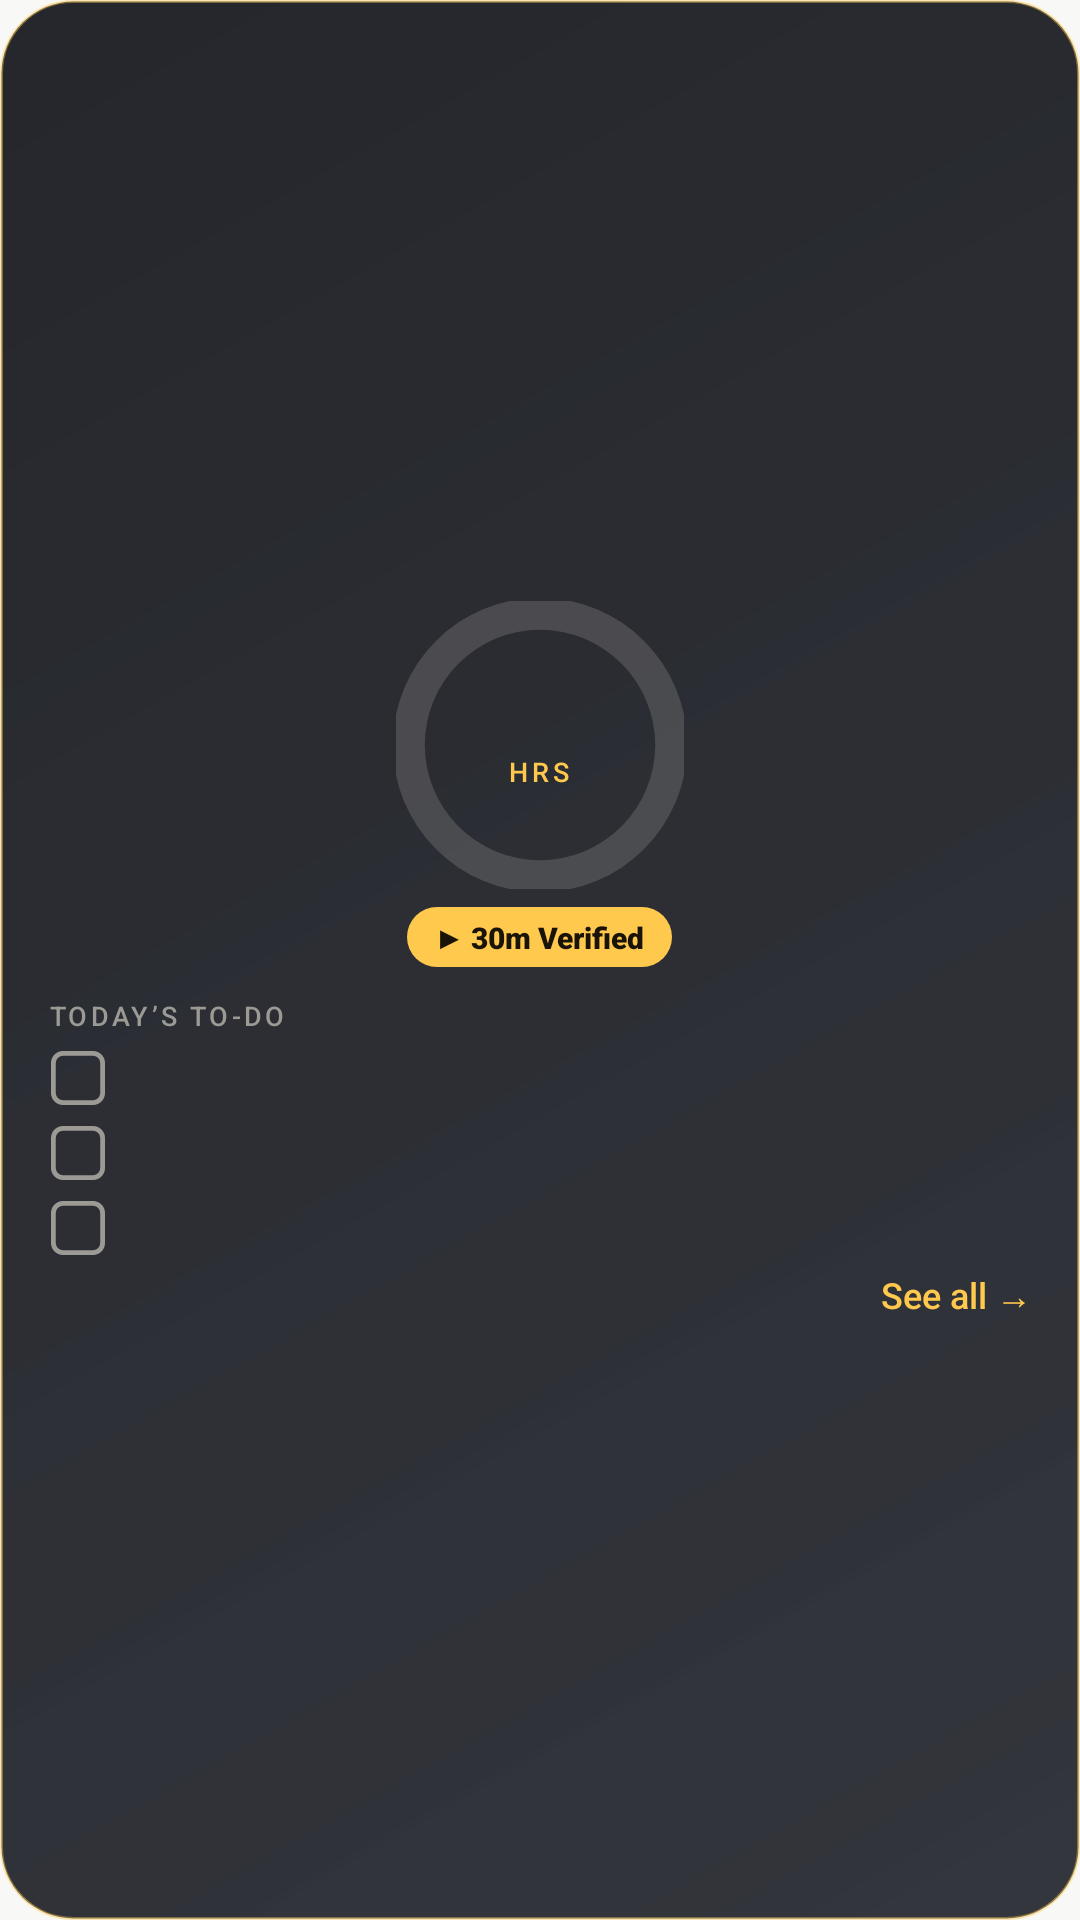

Write the Android layout XML for this screen, with the resource values it uses.
<!-- AndroidManifest.xml: application theme AppTheme -->
<!-- res/layout/study_widget_stacked.xml -->
<?xml version="1.0" encoding="utf-8"?>
<LinearLayout xmlns:android="http://schemas.android.com/apk/res/android" android:id="@+id/widget_root" android:layout_width="match_parent" android:layout_height="match_parent" android:gravity="center_vertical" android:background="@drawable/study_widget_background" android:orientation="vertical">
    <LinearLayout android:layout_width="match_parent" android:layout_height="wrap_content" android:orientation="vertical" android:gravity="center_horizontal" android:layout_marginBottom="10dp">
        <FrameLayout android:layout_width="96dp" android:layout_height="96dp" android:layout_gravity="center_horizontal">
            <ProgressBar android:id="@+id/widget_ring" style="?android:attr/progressBarStyleHorizontal"
                android:layout_width="match_parent" android:layout_height="match_parent"
                android:progressDrawable="@drawable/widget_ring" android:max="1000" android:progress="0" android:indeterminate="false" />
            <LinearLayout android:layout_width="wrap_content" android:layout_height="wrap_content" android:layout_gravity="center" android:orientation="vertical" android:gravity="center">
                <Chronometer android:id="@+id/widget_timer" android:layout_width="64dp" android:gravity="center" android:fontFeatureSettings="tnum" android:letterSpacing="-0.02" android:layout_height="wrap_content" android:fontFamily="sans-serif-black" android:textSize="16sp" android:includeFontPadding="false" android:maxLines="1" android:textColor="@color/widget_text" android:visibility="gone" />
                <TextView android:id="@+id/widget_hours" android:layout_width="wrap_content" android:layout_height="wrap_content" android:fontFamily="sans-serif-black" android:textSize="24sp" android:includeFontPadding="false" android:maxLines="1" android:textColor="@color/widget_text" />
                <TextView android:id="@+id/widget_hours_label" android:layout_width="wrap_content" android:layout_height="wrap_content" android:text="HRS" android:layout_marginTop="3dp" android:letterSpacing="0.15" android:fontFamily="sans-serif-medium" android:textSize="9sp" android:textColor="@color/widget_yellow" />
                <TextView android:id="@+id/widget_hours_goal" android:layout_width="wrap_content" android:layout_height="wrap_content" android:fontFamily="sans-serif" android:textSize="10sp" android:maxLines="1" android:textColor="@color/widget_muted" />
            </LinearLayout>
        </FrameLayout>
        <TextView android:id="@+id/widget_streak" android:layout_width="wrap_content" android:layout_height="wrap_content" android:layout_gravity="center_horizontal" android:layout_marginTop="8dp" android:paddingStart="10dp" android:paddingEnd="10dp" android:paddingTop="3dp" android:paddingBottom="3dp" android:background="@drawable/widget_pill_outline" android:fontFamily="sans-serif-medium" android:textSize="10sp" android:maxLines="1" android:textColor="@color/widget_yellow" android:visibility="gone" />
        <TextView android:id="@+id/widget_quick" android:layout_width="wrap_content" android:layout_height="wrap_content" android:layout_gravity="center_horizontal" android:layout_marginTop="6dp" android:background="@drawable/widget_pill_amber" android:text="▶ 30m Verified" android:fontFamily="sans-serif-black" android:textSize="10sp" android:maxLines="1" android:textColor="@color/widget_on_amber" android:contentDescription="Start a 30 minute Verified session" />
    </LinearLayout>
    <LinearLayout android:layout_width="match_parent" android:layout_height="wrap_content" android:orientation="vertical">
        <LinearLayout android:layout_width="match_parent" android:layout_height="wrap_content" android:orientation="horizontal" android:gravity="center_vertical" android:layout_marginBottom="2dp">
            <TextView android:layout_width="0dp" android:layout_weight="1" android:layout_height="wrap_content" android:text="TODAY’S TO-DO" android:letterSpacing="0.12" android:fontFamily="sans-serif-medium" android:textSize="9sp" android:maxLines="1" android:ellipsize="end" android:textColor="@color/widget_muted" />
            <TextView android:id="@+id/widget_done" android:layout_width="wrap_content" android:layout_height="wrap_content" android:background="@drawable/widget_pill_amber" android:fontFamily="sans-serif-black" android:textSize="9sp" android:letterSpacing="0.06" android:textColor="@color/widget_on_amber" android:visibility="gone" />
        </LinearLayout>
        <LinearLayout android:id="@+id/widget_row_0" android:layout_width="match_parent" android:layout_height="25dp" android:orientation="horizontal" android:gravity="center_vertical">
            <ImageView android:id="@+id/widget_check_0" android:layout_width="28dp" android:layout_height="match_parent" android:paddingEnd="8dp" android:paddingTop="2dp" android:paddingBottom="2dp" android:scaleType="fitCenter" android:src="@drawable/widget_check_off" android:contentDescription="Toggle task" />
            <TextView android:id="@+id/widget_task_0" android:layout_width="0dp" android:layout_weight="1" android:layout_height="wrap_content" android:fontFamily="sans-serif-medium" android:textSize="12.5sp" android:maxLines="1" android:ellipsize="end" android:textColor="@color/widget_text" />
        </LinearLayout>
        <LinearLayout android:id="@+id/widget_row_1" android:layout_width="match_parent" android:layout_height="25dp" android:orientation="horizontal" android:gravity="center_vertical">
            <ImageView android:id="@+id/widget_check_1" android:layout_width="28dp" android:layout_height="match_parent" android:paddingEnd="8dp" android:paddingTop="2dp" android:paddingBottom="2dp" android:scaleType="fitCenter" android:src="@drawable/widget_check_off" android:contentDescription="Toggle task" />
            <TextView android:id="@+id/widget_task_1" android:layout_width="0dp" android:layout_weight="1" android:layout_height="wrap_content" android:fontFamily="sans-serif-medium" android:textSize="12.5sp" android:maxLines="1" android:ellipsize="end" android:textColor="@color/widget_text" />
        </LinearLayout>
        <LinearLayout android:id="@+id/widget_row_2" android:layout_width="match_parent" android:layout_height="25dp" android:orientation="horizontal" android:gravity="center_vertical">
            <ImageView android:id="@+id/widget_check_2" android:layout_width="28dp" android:layout_height="match_parent" android:paddingEnd="8dp" android:paddingTop="2dp" android:paddingBottom="2dp" android:scaleType="fitCenter" android:src="@drawable/widget_check_off" android:contentDescription="Toggle task" />
            <TextView android:id="@+id/widget_task_2" android:layout_width="0dp" android:layout_weight="1" android:layout_height="wrap_content" android:fontFamily="sans-serif-medium" android:textSize="12.5sp" android:maxLines="1" android:ellipsize="end" android:textColor="@color/widget_text" />
        </LinearLayout>
        <TextView android:id="@+id/widget_more" android:layout_width="match_parent" android:layout_height="20dp" android:gravity="end|center_vertical" android:textAlignment="viewEnd" android:text="See all →" android:fontFamily="sans-serif-medium" android:textSize="12sp" android:textColor="@color/widget_yellow" />
    </LinearLayout>
</LinearLayout>
<!-- resources referenced by this layout -->
<resources>
  <color name="widget_muted">#9C9A94</color>
  <color name="widget_on_amber">#1A1408</color>
  <color name="widget_text">#FAF8F2</color>
  <color name="widget_yellow">#FFC94D</color>
  <!-- drawable study_widget_background (drawable) -->
  <?xml version="1.0" encoding="utf-8"?>
  <shape xmlns:android="http://schemas.android.com/apk/res/android" android:shape="rectangle">
      <gradient android:angle="315" android:startColor="@color/widget_glass" android:endColor="@color/widget_glass_end" />
      <corners android:radius="24dp" />
      <stroke android:width="1dp" android:color="@color/widget_border" />
      <padding android:left="16dp" android:top="10dp" android:right="16dp" android:bottom="8dp" />
  </shape>
  <!-- drawable widget_check_off (drawable) -->
  <vector xmlns:android="http://schemas.android.com/apk/res/android" android:width="20dp" android:height="20dp" android:viewportWidth="20" android:viewportHeight="20">
      <path android:strokeColor="@color/widget_muted" android:strokeWidth="1.6" android:pathData="M5,1.8h10a3.2,3.2 0,0 1,3.2,3.2v10a3.2,3.2 0,0 1,-3.2,3.2h-10a3.2,3.2 0,0 1,-3.2,-3.2v-10a3.2,3.2 0,0 1,3.2,-3.2z" />
  </vector>
  <!-- drawable widget_pill_amber (drawable) -->
  <?xml version="1.0" encoding="utf-8"?>
  <shape xmlns:android="http://schemas.android.com/apk/res/android" android:shape="rectangle">
      <solid android:color="@color/widget_yellow" />
      <corners android:radius="99dp" />
      <padding android:left="9dp" android:top="3dp" android:right="9dp" android:bottom="3dp" />
  </shape>
  <!-- drawable widget_pill_outline (drawable) -->
  <?xml version="1.0" encoding="utf-8"?>
  <shape xmlns:android="http://schemas.android.com/apk/res/android" android:shape="rectangle">
      <solid android:color="@color/widget_pill_fill" />
      <corners android:radius="99dp" />
      <stroke android:width="1dp" android:color="@color/widget_pill_stroke" />
      <padding android:left="9dp" android:top="3dp" android:right="9dp" android:bottom="3dp" />
  </shape>
  <!-- drawable widget_ring (drawable) -->
  <?xml version="1.0" encoding="utf-8"?>
  <layer-list xmlns:android="http://schemas.android.com/apk/res/android">
      <item>
          <shape android:shape="ring" android:innerRadiusRatio="2.5" android:thicknessRatio="9" android:useLevel="false">
              <solid android:color="@color/widget_track" />
          </shape>
      </item>
      <item>
          <rotate android:fromDegrees="-90" android:toDegrees="-90">
              <shape android:shape="ring" android:innerRadiusRatio="2.5" android:thicknessRatio="9" android:useLevel="true">
                  <gradient android:type="sweep" android:startColor="@color/widget_amber" android:centerColor="@color/widget_yellow" android:endColor="@color/widget_yellow" />
              </shape>
          </rotate>
      </item>
  </layer-list>
  <style name="AppTheme" parent="android:style/Theme.Material.Light.NoActionBar">
          <item name="android:fontFamily">sans</item>
          <item name="android:windowActionModeOverlay">true</item>
          <item name="android:windowLightStatusBar">true</item>
          <item name="android:statusBarColor">@color/system_bars</item>
          <item name="android:navigationBarColor">@color/system_bars</item>
          <item name="android:windowLightNavigationBar">true</item>
          <item name="android:windowBackground">@color/splash_background</item>
      </style>
  <color name="widget_glass">#EE15171D</color>
  <color name="widget_glass_end">#E61D2027</color>
  <color name="widget_border">#66FFC94D</color>
  <color name="widget_pill_fill">#1AFFC94D</color>
  <color name="widget_pill_stroke">#55FFC94D</color>
  <color name="widget_track">#26FAF8F2</color>
  <color name="widget_amber">#FF9F1C</color>
  <color name="system_bars">#F8F9F6</color>
  <color name="splash_background">#F8F9F6</color>
</resources>
